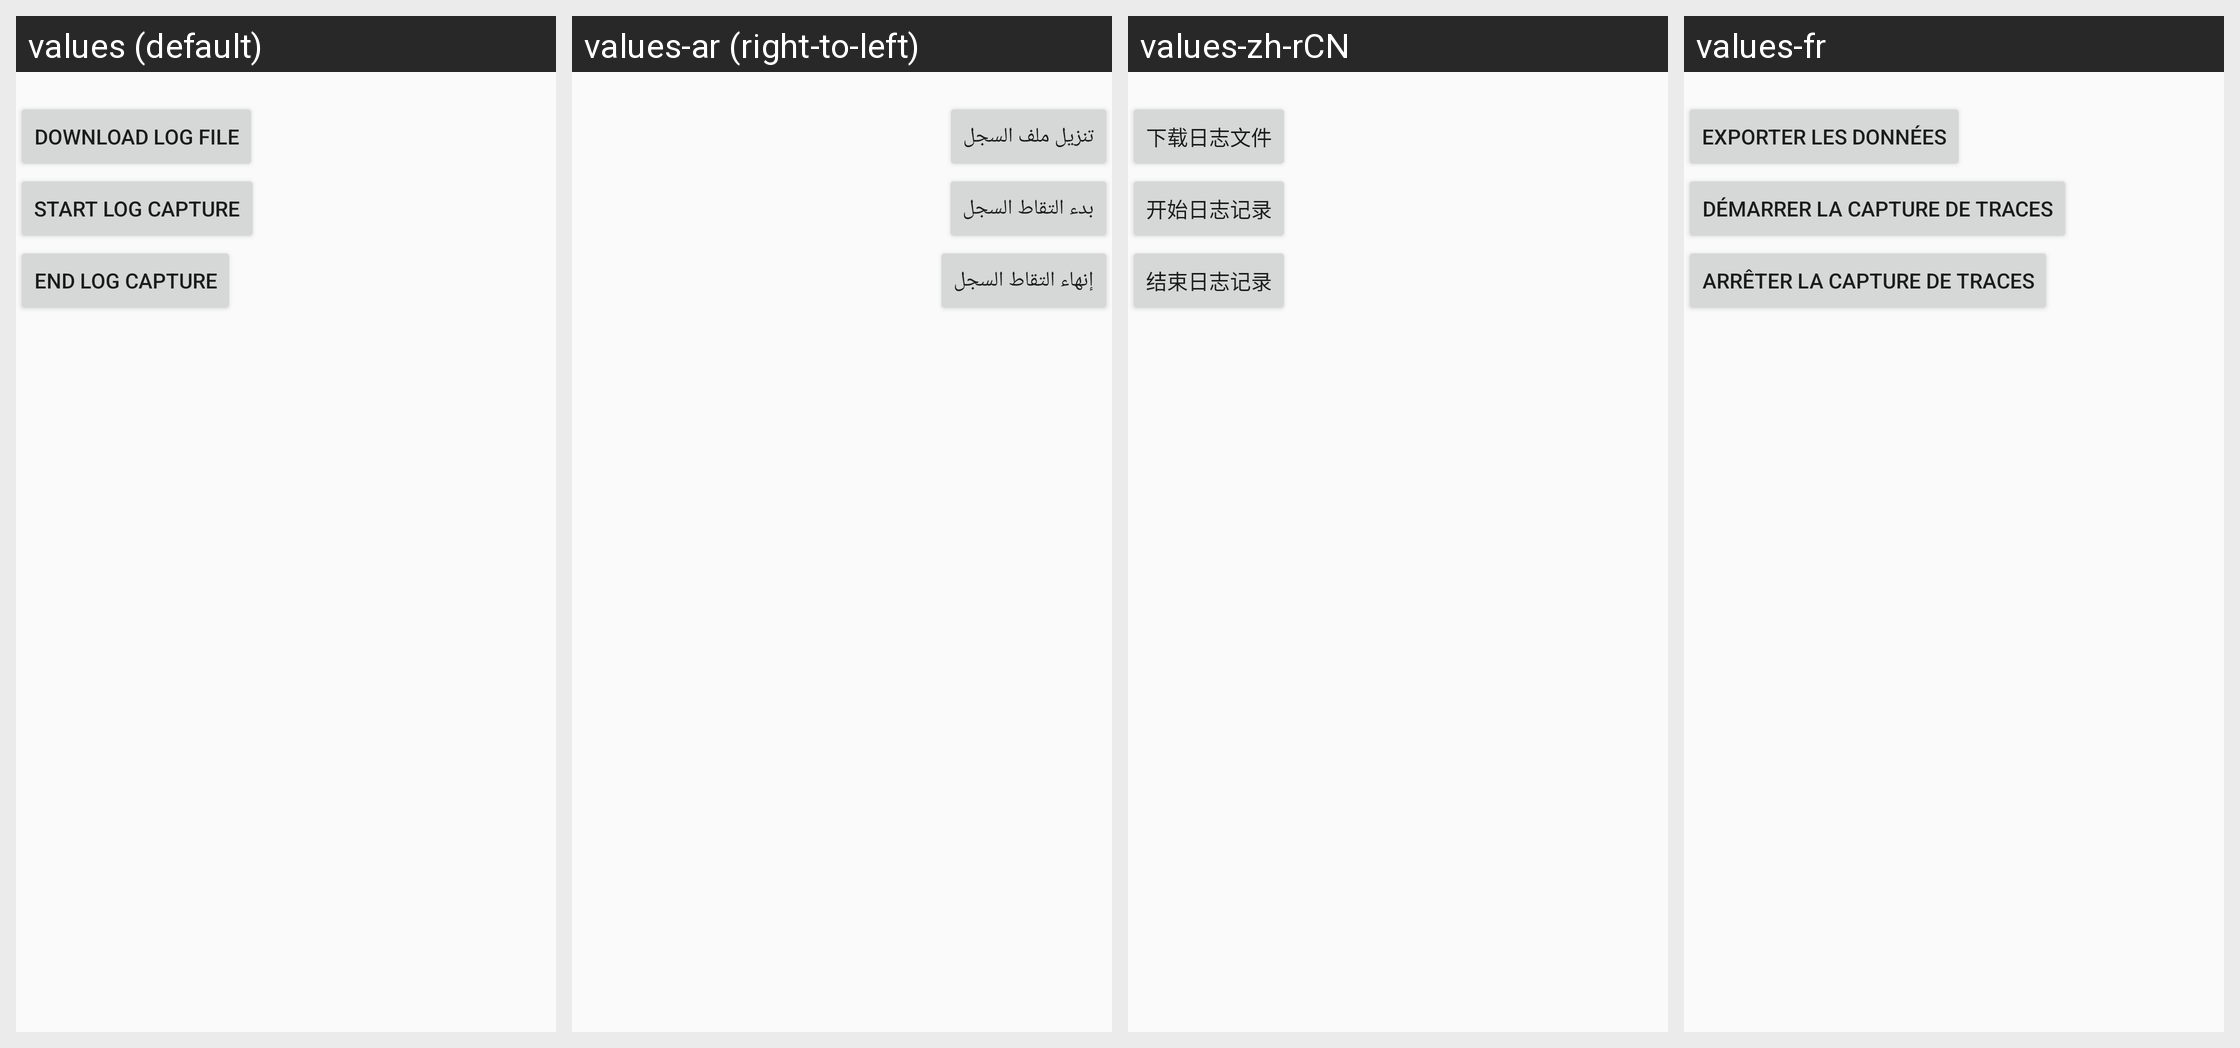

For this localized Android screen grid, give each drawn string resource with its value in every locale shown.
Android screen res/layout/dialog_debug_info.xml rendered under 4 locales, left to right: values (default), values-ar (right-to-left), values-zh-rCN, values-fr. Device: Nexus 5 (rendered at 1080×1920; each locale shown at half size, 540×960, under a caption strip naming it); theme Base.AppTheme.
Other locales in the repository, not shown: values-bg, values-bn-rIN, values-cs, values-da, values-de, values-el, values-es, values-es-rUS, values-et, values-fa-rIR, values-fi, values-hi, values-hr, values-hu, values-in, values-it, values-iw, values-ja, values-ko, values-lt, values-lv, values-nb, values-nl, values-no, values-pl, values-pt-rBR, values-pt-rPT, values-ro, values-ru, values-sk, values-sl, values-sq-rAL, values-sr-rRS, values-sv, values-th, values-tr, values-uk-rUA, values-vi, values-zh-rHK, values-zh-rTW.
Strings drawn on this screen, with the default value and each locale's value (text and hints the layout hard-codes, and strings that could not be matched under every locale, appear in the picture but are not listed):

export_data
  values: Download log file
  values-ar: تنزيل ملف السجل
  values-zh-rCN: 下载日志文件
  values-fr: Exporter les données

start_catch_log
  values: Start log capture
  values-ar: بدء التقاط السجل
  values-zh-rCN: 开始日志记录
  values-fr: Démarrer la capture de traces

stop_catch_log
  values: End log capture
  values-ar: إنهاء التقاط السجل
  values-zh-rCN: 结束日志记录
  values-fr: Arrêter la capture de traces
